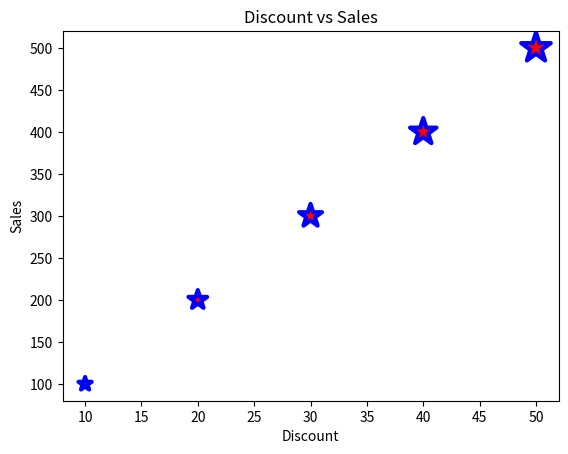

Write Python code to recreate this figure.
import numpy as np
import matplotlib.pyplot as plt

discount = np.array([10, 20, 30, 40, 50])

sales = np.array([100, 200, 300, 400, 500])

size = discount * 10


plt.scatter(discount, sales, s=size, color="red", linewidths=3, marker="*", edgecolors="blue")

plt.title("Discount vs Sales")

plt.xlabel("Discount")
plt.ylabel("Sales")

plt.show()